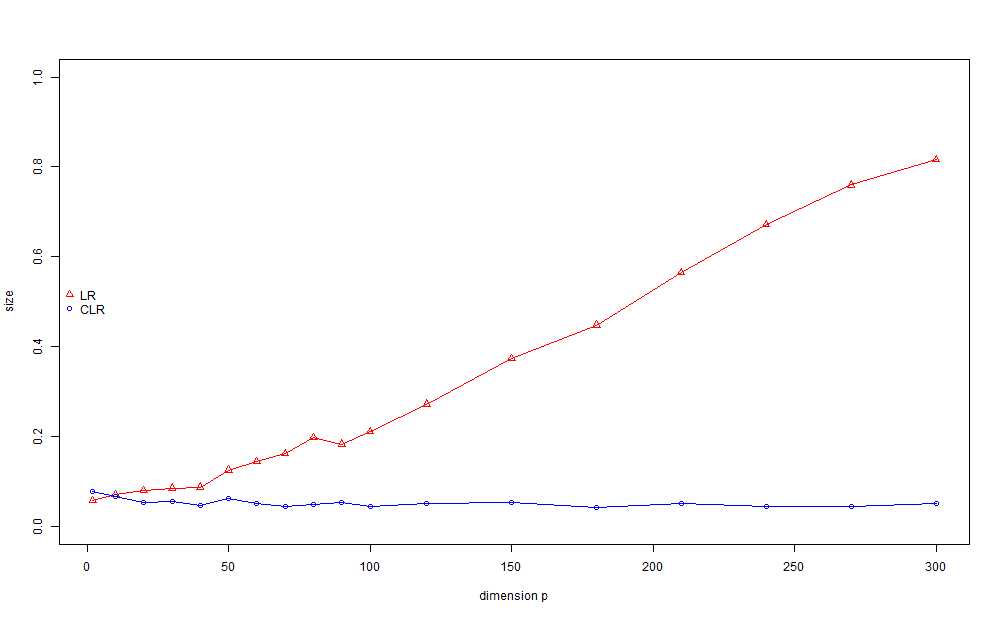

Values plotted in this chart, from the file beside it:
, LR.both.growth, LR.power, LR.Raw.Results.1, LR.Raw.Results.2, LR.Raw.Results.3, LR.Raw.Results.4, LR.Raw.Results.5, LR.Raw.Results.6, LR.Raw.Results.7, LR.Raw.Results.8, LR.Raw.Results.9, LR.Raw.Results.10, LR.Raw.Results.11, LR.Raw.Results.12, LR.Raw.Results.13, LR.Raw.Results.14, LR.Raw.Results.15, LR.Raw.Results.16, LR.Raw.Results.17, LR.Raw.Results.18, LR.Raw.Results.19, LR.Raw.Results.20, LR.Raw.Results.21
1, 0.0575, 1, 0, 0, 0, 0, 0, 0, 0, 0, 0, 0, 0, 0, 0, 0, 0, 0, 0, 0, 0, 0, 0
2, 0.0705, 1, 0, 0, 0, 0, 0, 0, 0, 0, 0, 0, 0, 0, 0, 0, 0, 0, 0, 0, 0, 0, 0
3, 0.0805, 1, 0, 0, 0, 0, 0, 0, 0, 0, 0, 0, 0, 0, 0, 0, 0, 0, 0, 0, 5e-04, 0, 0
4, 0.0855, 1, 0, 0, 0, 0, 0, 0, 0, 0, 0, 0, 0, 0, 0, 0, 0, 0, 0, 0, 0, 0, 0
5, 0.088, 1, 0, 0, 0, 0, 0, 0, 0, 0, 0, 5e-04, 0, 0, 0, 0, 0, 5e-04, 5e-04, 0, 0, 0, 0
6, 0.1255, 1, 0, 0, 0, 0, 0, 0, 0, 0, 0, 0, 0, 0, 0, 5e-04, 0, 0, 0, 0, 0, 0, 0
7, 0.1445, 1, 0, 5e-04, 0, 0, 0, 0, 0, 0, 0, 0, 0, 0, 0, 5e-04, 0, 0, 5e-04, 0, 0, 0, 5e-04
8, 0.1625, 1, 0, 0, 0, 0, 0, 0, 0, 5e-04, 5e-04, 5e-04, 0, 0, 0, 0, 0, 5e-04, 0, 5e-04, 0, 5e-04, 0
9, 0.1985, 1, 0, 0, 0, 5e-04, 0, 0, 0, 0, 0, 0, 0, 0, 0, 0, 5e-04, 0, 0, 0, 0, 0, 0
10, 0.1835, 1, 0, 5e-04, 0, 0, 0, 0, 0, 5e-04, 0, 0, 0, 0, 0, 0, 5e-04, 0, 0, 5e-04, 5e-04, 0, 5e-04
11, 0.212, 1, 0, 0, 0, 5e-04, 5e-04, 0, 0, 0, 0, 5e-04, 0, 0, 0, 0, 0, 0, 0, 0, 0, 0, 0
12, 0.2725, 1, 5e-04, 0, 0, 0, 0, 0, 0, 5e-04, 0, 0, 0, 0, 0, 5e-04, 0, 5e-04, 0, 0, 5e-04, 0, 5e-04
13, 0.373, 1, 0, 5e-04, 0, 5e-04, 5e-04, 5e-04, 5e-04, 0, 0, 5e-04, 0, 0, 0, 5e-04, 0, 0, 0, 0, 0, 0, 5e-04
14, 0.448, 1, 0, 5e-04, 5e-04, 5e-04, 5e-04, 0, 0, 0, 0, 5e-04, 5e-04, 5e-04, 5e-04, 0, 5e-04, 5e-04, 5e-04, 5e-04, 5e-04, 0, 5e-04
15, 0.5655, 1, 5e-04, 0, 5e-04, 0, 5e-04, 5e-04, 5e-04, 5e-04, 0, 5e-04, 5e-04, 0, 5e-04, 5e-04, 0, 5e-04, 0, 5e-04, 5e-04, 0, 5e-04
16, 0.6715, 1, 0, 5e-04, 5e-04, 5e-04, 5e-04, 5e-04, 5e-04, 0, 0, 0, 5e-04, 5e-04, 5e-04, 5e-04, 5e-04, 5e-04, 5e-04, 5e-04, 0, 5e-04, 5e-04
17, 0.76, 1, 5e-04, 5e-04, 5e-04, 5e-04, 0, 5e-04, 0, 5e-04, 5e-04, 5e-04, 5e-04, 5e-04, 5e-04, 5e-04, 5e-04, 5e-04, 5e-04, 5e-04, 0, 5e-04, 5e-04
18, 0.8165, 1, 5e-04, 0, 5e-04, 0, 5e-04, 5e-04, 5e-04, 0, 0, 5e-04, 5e-04, 5e-04, 5e-04, 5e-04, 5e-04, 5e-04, 5e-04, 5e-04, 5e-04, 0, 5e-04
